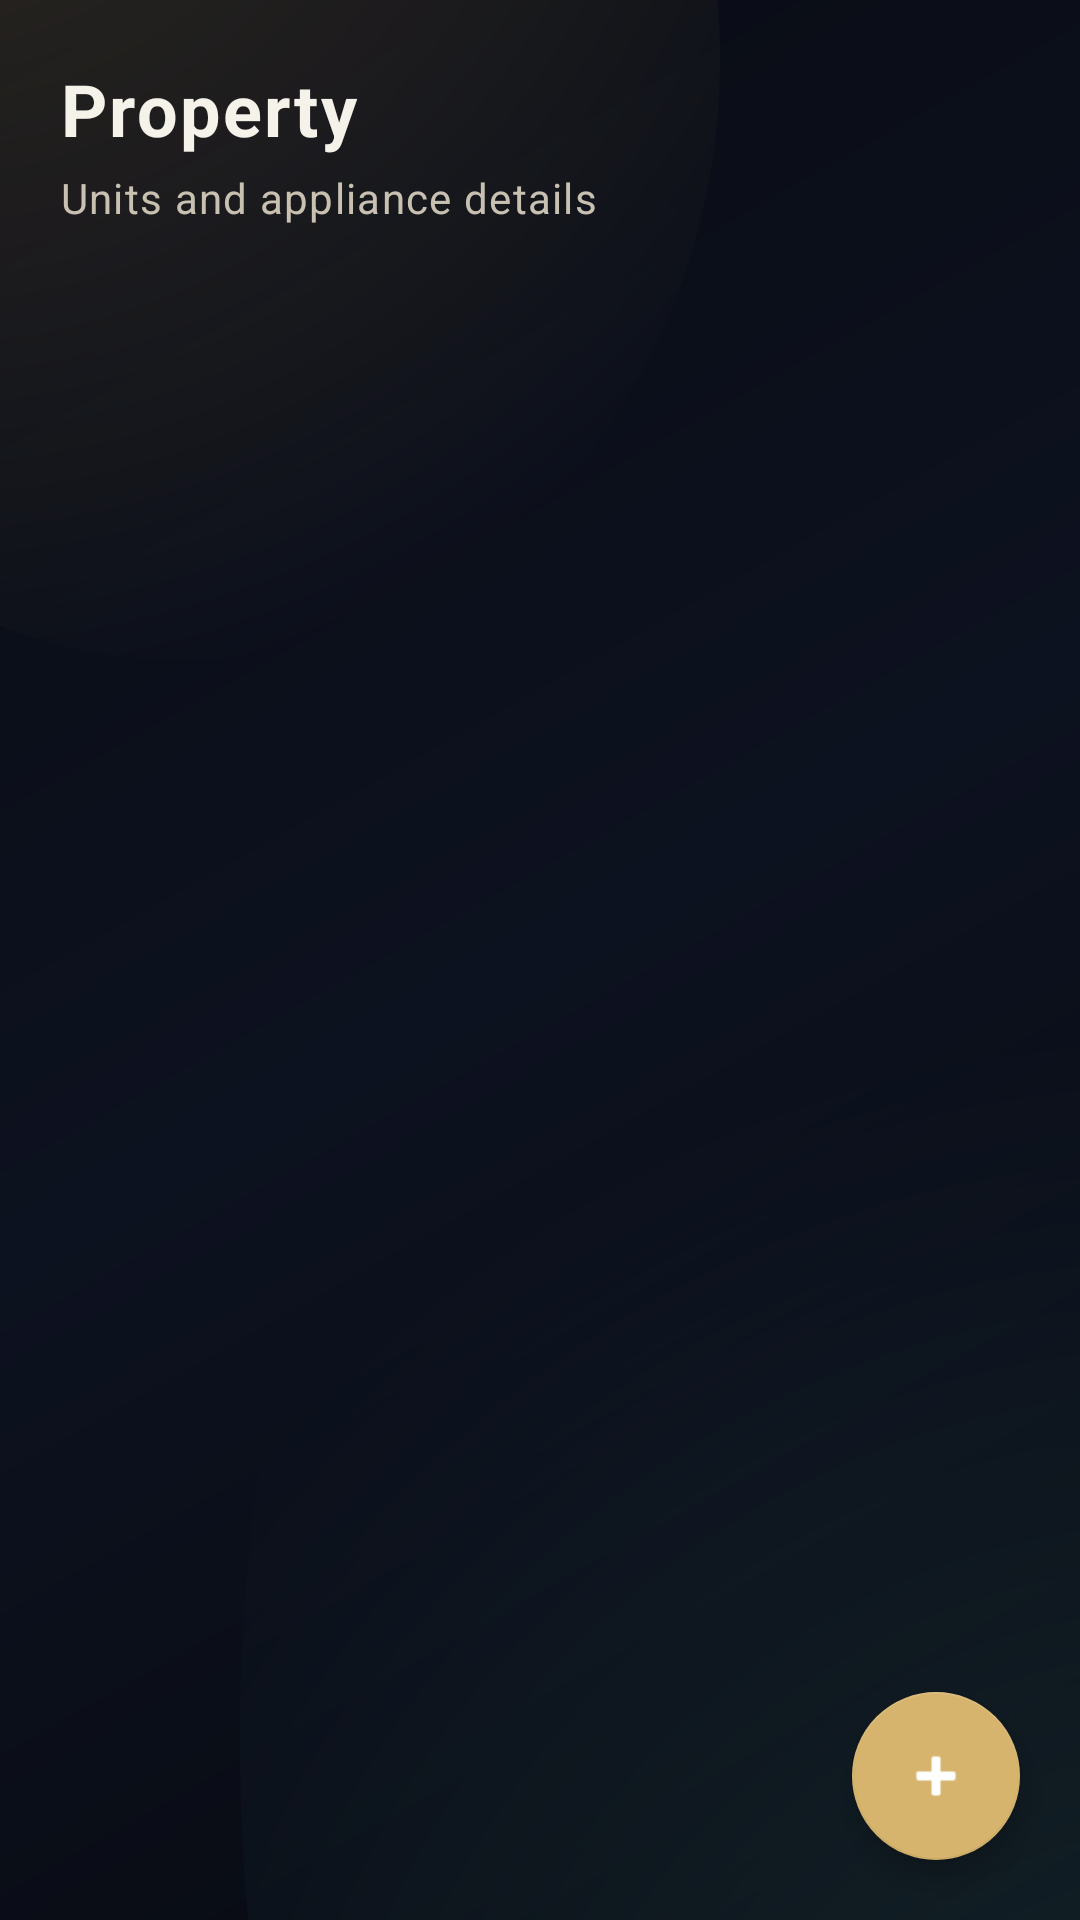

This screen was rendered from an Android layout file. Write that file and the resources it references.
<!-- AndroidManifest.xml: application theme Theme.Made -->
<!-- res/layout/activity_property_units.xml -->
<?xml version="1.0" encoding="utf-8"?>
<androidx.constraintlayout.widget.ConstraintLayout xmlns:android="http://schemas.android.com/apk/res/android"
    xmlns:app="http://schemas.android.com/apk/res-auto"
    android:layout_width="match_parent"
    android:layout_height="match_parent"
    android:background="@drawable/bg_app_surface"
    android:fitsSystemWindows="true">

    <LinearLayout
        android:id="@+id/headerContainer"
        android:layout_width="0dp"
        android:layout_height="wrap_content"
        android:orientation="vertical"
        android:padding="20dp"
        app:layout_constraintEnd_toEndOf="parent"
        app:layout_constraintStart_toStartOf="parent"
        app:layout_constraintTop_toTopOf="parent">

        <TextView
            android:id="@+id/tvPropertyName"
            android:layout_width="wrap_content"
            android:layout_height="wrap_content"
            style="@style/TextAppearance.Made.HeadlineLg"
            android:text="Property" />

        <TextView
            android:layout_width="wrap_content"
            android:layout_height="wrap_content"
            android:layout_marginTop="4dp"
            android:text="Units and appliance details"
            style="@style/TextAppearance.Made.BodyMd" />

    </LinearLayout>

    <androidx.recyclerview.widget.RecyclerView
        android:id="@+id/rvUnits"
        android:layout_width="0dp"
        android:layout_height="0dp"
        android:paddingStart="20dp"
        android:paddingEnd="20dp"
        android:paddingBottom="96dp"
        app:layoutManager="androidx.recyclerview.widget.LinearLayoutManager"
        app:layout_constraintTop_toBottomOf="@+id/headerContainer"
        app:layout_constraintBottom_toBottomOf="parent"
        app:layout_constraintStart_toStartOf="parent"
        app:layout_constraintEnd_toEndOf="parent" />

    <com.google.android.material.floatingactionbutton.FloatingActionButton
        android:id="@+id/fabAddUnit"
        android:layout_width="wrap_content"
        android:layout_height="wrap_content"
        android:layout_margin="20dp"
        android:contentDescription="Add unit"
        android:src="@android:drawable/ic_input_add"
        app:backgroundTint="@color/colorPrimary"
        app:tint="@color/white"
        app:layout_constraintBottom_toBottomOf="parent"
        app:layout_constraintEnd_toEndOf="parent" />

</androidx.constraintlayout.widget.ConstraintLayout>
<!-- resources referenced by this layout -->
<resources>
  <color name="colorPrimary">#FFD6B46D</color>
  <color name="white">#FFFFFFFF</color>
  <!-- drawable bg_app_surface (drawable) -->
  <?xml version="1.0" encoding="utf-8"?>
  <layer-list xmlns:android="http://schemas.android.com/apk/res/android">
      <item>
          <shape android:shape="rectangle">
              <gradient
                  android:angle="315"
                  android:startColor="#FF090B12"
                  android:centerColor="#FF0D1220"
                  android:endColor="#FF07090E" />
          </shape>
      </item>
      <item android:top="-180dp" android:left="-120dp" android:right="120dp" android:bottom="420dp">
          <shape android:shape="oval">
              <gradient
                  android:type="radial"
                  android:gradientRadius="360dp"
                  android:centerX="0.25"
                  android:centerY="0.15"
                  android:startColor="#33D6B46D"
                  android:endColor="#00090B12" />
          </shape>
      </item>
      <item android:top="220dp" android:left="80dp" android:right="-120dp" android:bottom="-300dp">
          <shape android:shape="oval">
              <gradient
                  android:type="radial"
                  android:gradientRadius="420dp"
                  android:centerX="0.8"
                  android:centerY="0.75"
                  android:startColor="#2266D9EF"
                  android:endColor="#00090B12" />
          </shape>
      </item>
  </layer-list>
  <style name="TextAppearance.Made.BodyMd">
          <item name="android:textSize">@dimen/text_body_md</item>
          <item name="android:textColor">@color/colorTextSecondary</item>
          <item name="android:fontFamily">sans-serif</item>
      </style>
  <style name="TextAppearance.Made.HeadlineLg">
          <item name="android:textSize">@dimen/text_headline_lg</item>
          <item name="android:textColor">@color/colorTextPrimary</item>
          <item name="android:textStyle">bold</item>
          <item name="android:fontFamily">serif</item>
      </style>
  <style name="Theme.Made" parent="Theme.MaterialComponents.NoActionBar">
          <item name="colorPrimary">@color/colorPrimary</item>
          <item name="colorPrimaryVariant">@color/colorPrimaryVariant</item>
          <item name="colorOnPrimary">@color/colorOnPrimary</item>
          <item name="colorSecondary">@color/colorSecondary</item>
          <item name="colorSecondaryVariant">@color/colorSecondaryVariant</item>
          <item name="colorOnSecondary">@color/colorOnSecondary</item>
          <item name="android:colorBackground">@color/colorBackground</item>
          <item name="colorSurface">@color/colorSurface</item>
          <item name="android:statusBarColor">@color/colorBackgroundElevated</item>
          <item name="android:navigationBarColor">@color/colorBackgroundElevated</item>
          <item name="android:windowLightStatusBar">false</item>
          <item name="android:textColorPrimary">@color/colorTextPrimary</item>
          <item name="android:textColorSecondary">@color/colorTextSecondary</item>
          <item name="android:windowActivityTransitions">true</item>
          <item name="android:windowContentTransitions">true</item>
          <item name="android:windowIsTranslucent">false</item>
      </style>
  <dimen name="text_body_md">14sp</dimen>
  <color name="colorTextSecondary">#FFC8C1B2</color>
  <dimen name="text_headline_lg">24sp</dimen>
  <color name="colorTextPrimary">#FFF5F2EA</color>
  <color name="colorPrimaryVariant">#FFB89246</color>
  <color name="colorOnPrimary">#FFFFFFFF</color>
  <color name="colorSecondary">#FF66D9EF</color>
  <color name="colorSecondaryVariant">#FF3FB5CC</color>
  <color name="colorOnSecondary">#FF081018</color>
  <color name="colorBackground">#FF090B12</color>
  <color name="colorSurface">#FF141B2A</color>
  <color name="colorBackgroundElevated">#FF101521</color>
</resources>
